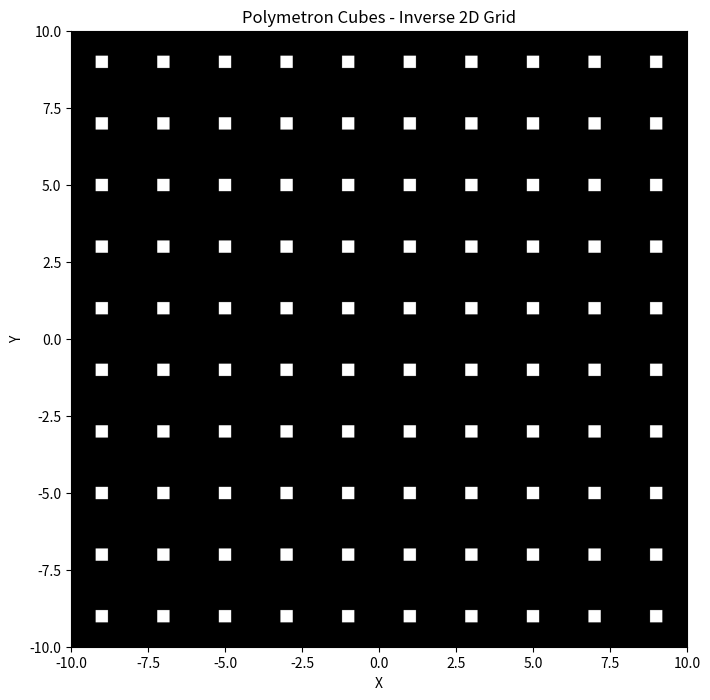
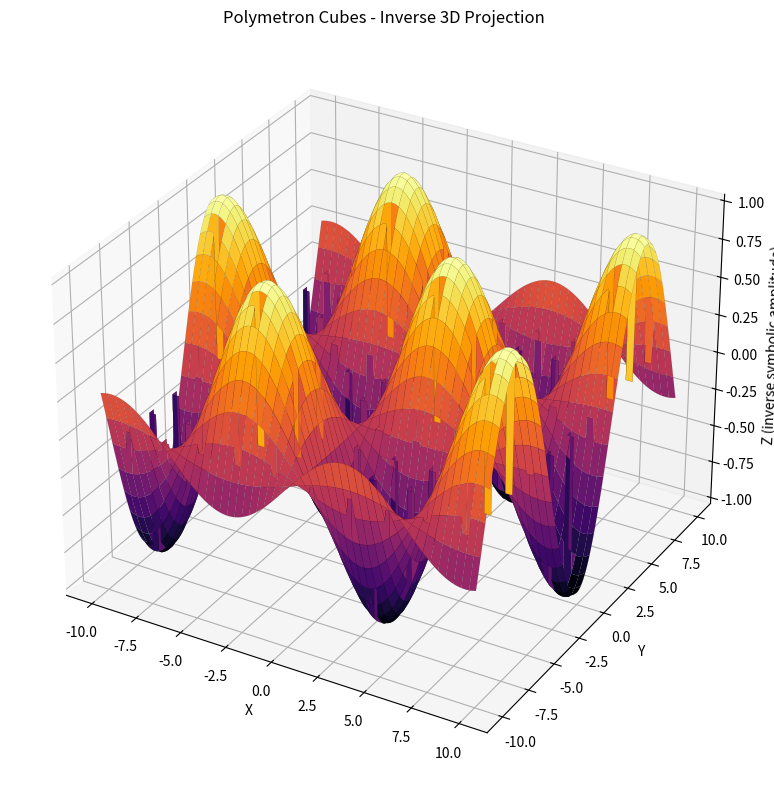

Python code for these plots, in order:
import matplotlib.pyplot as plt
import numpy as np

# Define grid
x = np.linspace(-10, 10, 400)
y = np.linspace(-10, 10, 400)
x, y = np.meshgrid(x, y)

# Inverse version: highlight non-active checkerboard regions
z_inverse = 1 - ((np.abs(np.mod(x, 2) - 1) < 0.2) & (np.abs(np.mod(y, 2) - 1) < 0.2)).astype(float)

# Create 2D inverse plot
fig2d_inv, ax2d_inv = plt.subplots(figsize=(8, 8))
ax2d_inv.imshow(z_inverse, extent=(-10, 10, -10, 10), origin='lower', cmap=plt.cm.binary)
ax2d_inv.set_title("Polymetron Cubes - Inverse 2D Grid")
ax2d_inv.set_xlabel("X")
ax2d_inv.set_ylabel("Y")

# Create 3D inverse plot
from mpl_toolkits.mplot3d import Axes3D

fig3d_inv = plt.figure(figsize=(10, 8))
ax3d_inv = fig3d_inv.add_subplot(111, projection='3d')

# Generate 3D heights using inverse cube values
z3d_inv = z_inverse * np.sin(x * 0.5) * np.cos(y * 0.5)

# Plot surface
ax3d_inv.plot_surface(x, y, z3d_inv, cmap='inferno', edgecolor='k', linewidth=0.05)
ax3d_inv.set_title("Polymetron Cubes - Inverse 3D Projection")
ax3d_inv.set_xlabel("X")
ax3d_inv.set_ylabel("Y")
ax3d_inv.set_zlabel("Z (inverse symbolic amplitude)")

plt.tight_layout()
plt.show()

